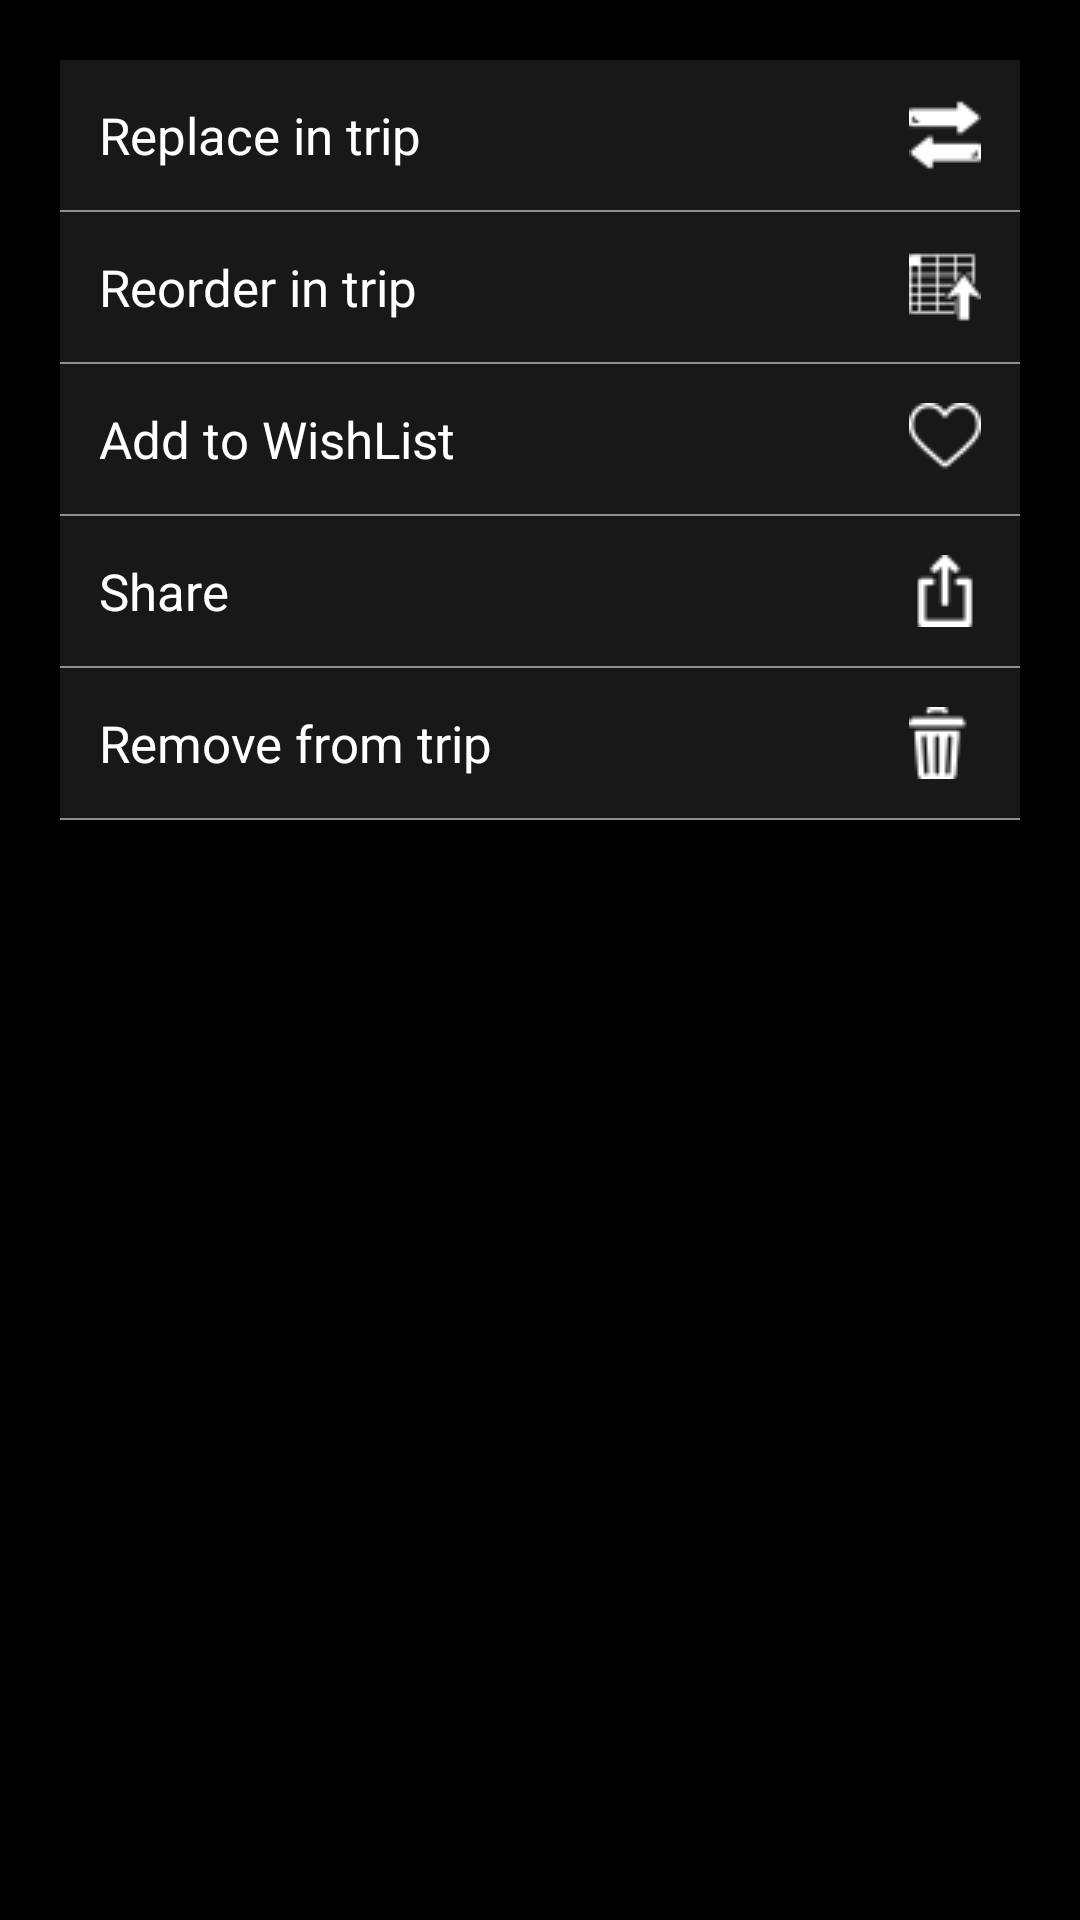

Write the Android layout XML for this screen, with the resource values it uses.
<!-- AndroidManifest.xml: application theme Theme.UnravelTravels -->
<!-- res/layout/bottom_dialog_layout.xml -->
<?xml version="1.0" encoding="utf-8"?>
<LinearLayout xmlns:android="http://schemas.android.com/apk/res/android"
    android:layout_width="match_parent"
    android:layout_height="match_parent"
    android:background="@color/black"
    android:orientation="vertical"
    android:padding="@dimen/dimens_20dp">

    <LinearLayout
        android:layout_width="match_parent"
        android:layout_height="wrap_content"
        android:background="@color/solid_black"
        android:orientation="vertical">

        <LinearLayout
            android:id="@+id/llReplace"
            android:layout_width="match_parent"
            android:layout_height="wrap_content"
            android:background="?android:attr/selectableItemBackground"
            android:orientation="horizontal"
            android:padding="@dimen/dimens_8dp">

            <TextView
                android:layout_width="0dp"
                android:layout_height="wrap_content"
                android:layout_gravity="center_vertical"
                android:layout_weight="1"
                android:padding="@dimen/dimens_5dp"
                android:text="@string/replace_in_trip"
                android:textSize="@dimen/text_size_17_sp"
                android:textColor="@color/white" />

            <ImageView
                android:layout_width="wrap_content"
                android:layout_height="wrap_content"
                android:layout_margin="@dimen/dimens_5dp"
                android:contentDescription="@string/more"
                android:src="@drawable/replace" />
        </LinearLayout>

        <View
            android:layout_width="match_parent"
            android:layout_height="@dimen/dimens_point_5dp"
            android:background="@color/light_gray" />

        <LinearLayout
            android:id="@+id/llReorder"
            android:layout_width="match_parent"
            android:layout_height="wrap_content"
            android:background="?android:attr/selectableItemBackground"
            android:orientation="horizontal"
            android:padding="@dimen/dimens_8dp">

            <TextView
                android:layout_width="0dp"
                android:layout_height="wrap_content"
                android:layout_gravity="center_vertical"
                android:layout_weight="1"
                android:padding="@dimen/dimens_5dp"
                android:text="@string/reorder_in_trip"
                android:textSize="@dimen/text_size_17_sp"
                android:textColor="@color/white" />

            <ImageView
                android:layout_width="wrap_content"
                android:layout_height="wrap_content"
                android:layout_margin="@dimen/dimens_5dp"
                android:contentDescription="@string/more"
                android:src="@drawable/reorder" />


        </LinearLayout>

        <View
            android:layout_width="match_parent"
            android:layout_height="@dimen/dimens_point_5dp"
            android:background="@color/light_gray" />

        <LinearLayout
            android:id="@+id/llWishList"
            android:layout_width="match_parent"
            android:layout_height="wrap_content"
            android:background="?android:attr/selectableItemBackground"
            android:orientation="horizontal"
            android:padding="@dimen/dimens_8dp">

            <TextView
                android:layout_width="0dp"
                android:layout_height="wrap_content"
                android:layout_gravity="center_vertical"
                android:layout_weight="1"
                android:padding="@dimen/dimens_5dp"
                android:text="@string/add_to_wishlist"
                android:textSize="@dimen/text_size_17_sp"
                android:textColor="@color/white" />

            <ImageView
                android:layout_width="wrap_content"
                android:layout_height="wrap_content"
                android:layout_margin="@dimen/dimens_5dp"
                android:contentDescription="@string/more"
                android:src="@drawable/wishlist" />


        </LinearLayout>

        <View
            android:layout_width="match_parent"
            android:layout_height="@dimen/dimens_point_5dp"
            android:background="@color/light_gray" />

        <LinearLayout
            android:id="@+id/llShare"
            android:layout_width="match_parent"
            android:layout_height="wrap_content"
            android:background="?android:attr/selectableItemBackground"
            android:orientation="horizontal"
            android:padding="@dimen/dimens_8dp">

            <TextView
                android:layout_width="0dp"
                android:layout_height="wrap_content"
                android:layout_gravity="center_vertical"
                android:layout_weight="1"
                android:padding="@dimen/dimens_5dp"
                android:text="@string/share"
                android:textSize="@dimen/text_size_17_sp"
                android:textColor="@color/white" />

            <ImageView
                android:layout_width="wrap_content"
                android:layout_height="wrap_content"
                android:layout_margin="@dimen/dimens_5dp"
                android:contentDescription="@string/more"
                android:src="@drawable/share" />


        </LinearLayout>

        <View
            android:layout_width="match_parent"
            android:layout_height="@dimen/dimens_point_5dp"
            android:background="@color/light_gray" />

        <LinearLayout
            android:id="@+id/llDelete"
            android:layout_width="match_parent"
            android:layout_height="wrap_content"
            android:background="?android:attr/selectableItemBackground"
            android:orientation="horizontal"
            android:padding="@dimen/dimens_8dp">

            <TextView
                android:layout_width="0dp"
                android:layout_height="wrap_content"
                android:layout_gravity="center_vertical"
                android:layout_weight="1"
                android:padding="@dimen/dimens_5dp"
                android:text="@string/remove_from_trip"
                android:textSize="@dimen/text_size_17_sp"
                android:textColor="@color/white" />

            <ImageView
                android:layout_width="wrap_content"
                android:layout_height="wrap_content"
                android:layout_margin="@dimen/dimens_5dp"
                android:contentDescription="@string/more"
                android:src="@drawable/delete" />


        </LinearLayout>

        <View
            android:layout_width="match_parent"
            android:layout_height="@dimen/dimens_point_5dp"
            android:background="@color/light_gray" />

    </LinearLayout>

</LinearLayout>
<!-- resources referenced by this layout -->
<resources>
  <color name="black">#FF000000</color>
  <color name="light_gray">#8D8E8E</color>
  <color name="solid_black">#181818</color>
  <color name="white">#FFFFFFFF</color>
  <dimen name="dimens_20dp">20dp</dimen>
  <dimen name="dimens_5dp">5dp</dimen>
  <dimen name="dimens_8dp">8dp</dimen>
  <dimen name="dimens_point_5dp">0.5dp</dimen>
  <dimen name="text_size_17_sp">17sp</dimen>
  <!-- drawable delete: png bitmap (drawable, 741 bytes) -->
  <!-- drawable reorder: png bitmap (drawable, 762 bytes) -->
  <!-- drawable replace: png bitmap (drawable, 669 bytes) -->
  <!-- drawable share: png bitmap (drawable, 615 bytes) -->
  <!-- drawable wishlist: png bitmap (drawable, 840 bytes) -->
  <string name="add_to_wishlist">Add to WishList</string>
  <string name="more">More</string>
  <string name="remove_from_trip">Remove from trip</string>
  <string name="reorder_in_trip">Reorder in trip</string>
  <string name="replace_in_trip">Replace in trip</string>
  <string name="share">Share</string>
  <style name="Theme.UnravelTravels" parent="Theme.MaterialComponents.DayNight.DarkActionBar">
          
          <item name="colorPrimary">@color/purple_500</item>
          <item name="colorPrimaryVariant">@color/purple_700</item>
          <item name="colorOnPrimary">@color/white</item>
          
          <item name="colorSecondary">@color/teal_200</item>
          <item name="colorSecondaryVariant">@color/teal_700</item>
          <item name="colorOnSecondary">@color/black</item>
          
          <item name="android:statusBarColor" tools:targetApi="l">?attr/colorPrimaryVariant</item>
          
      </style>
  <color name="purple_500">#FF6200EE</color>
  <color name="purple_700">#FF3700B3</color>
  <color name="teal_200">#FF03DAC5</color>
  <color name="teal_700">#FF018786</color>
</resources>
